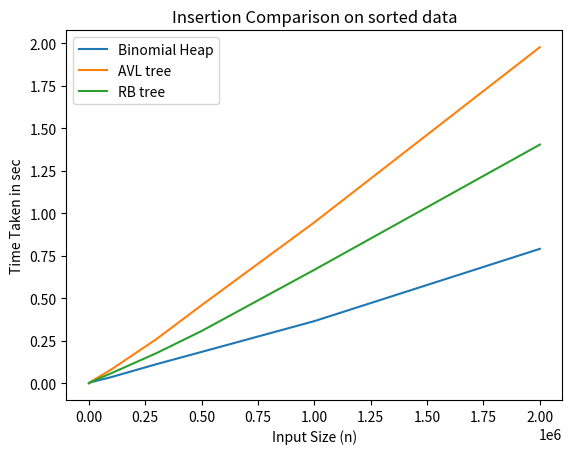

Reproduce this figure in Python.
import matplotlib.pyplot as plt 

# line 1 points 
x1 = [50,100,1000,10000,100000,300000,500000,1000000,2000000] 
y1 = [0.000112,0.000069,0.000585,0.00599,0.036,0.112,0.184,0.365,0.790] 
# plotting the line 1 points 
plt.plot(x1, y1, label = "Binomial Heap") 

# line 2 points 
x2 = [50,100,1000,10000,100000,300000,500000,1000000,2000000]  
y2 =  [0.000072,0.000107,0.000471,0.00953,0.0815,0.2599,0.459,0.946,1.976]
# plotting the line 2 points 
plt.plot(x2, y2, label = "AVL tree") 

x2 = [50,100,1000,10000,100000,300000,500000,1000000,2000000] 
y2 =  [0.000059,0.00011,0.000699,0.00807,0.059,0.177,0.307,0.667,1.403]
# plotting the line 2 points 
plt.plot(x2, y2, label = "RB tree") 

# naming the x axis 
plt.xlabel('Input Size (n)') 
# naming the y axis 
plt.ylabel('Time Taken in sec') 
# giving a title to my graph 
plt.title('Insertion Comparison on sorted data') 

# show a legend on the plot 
plt.legend() 

# function to show the plot 
plt.show() 
